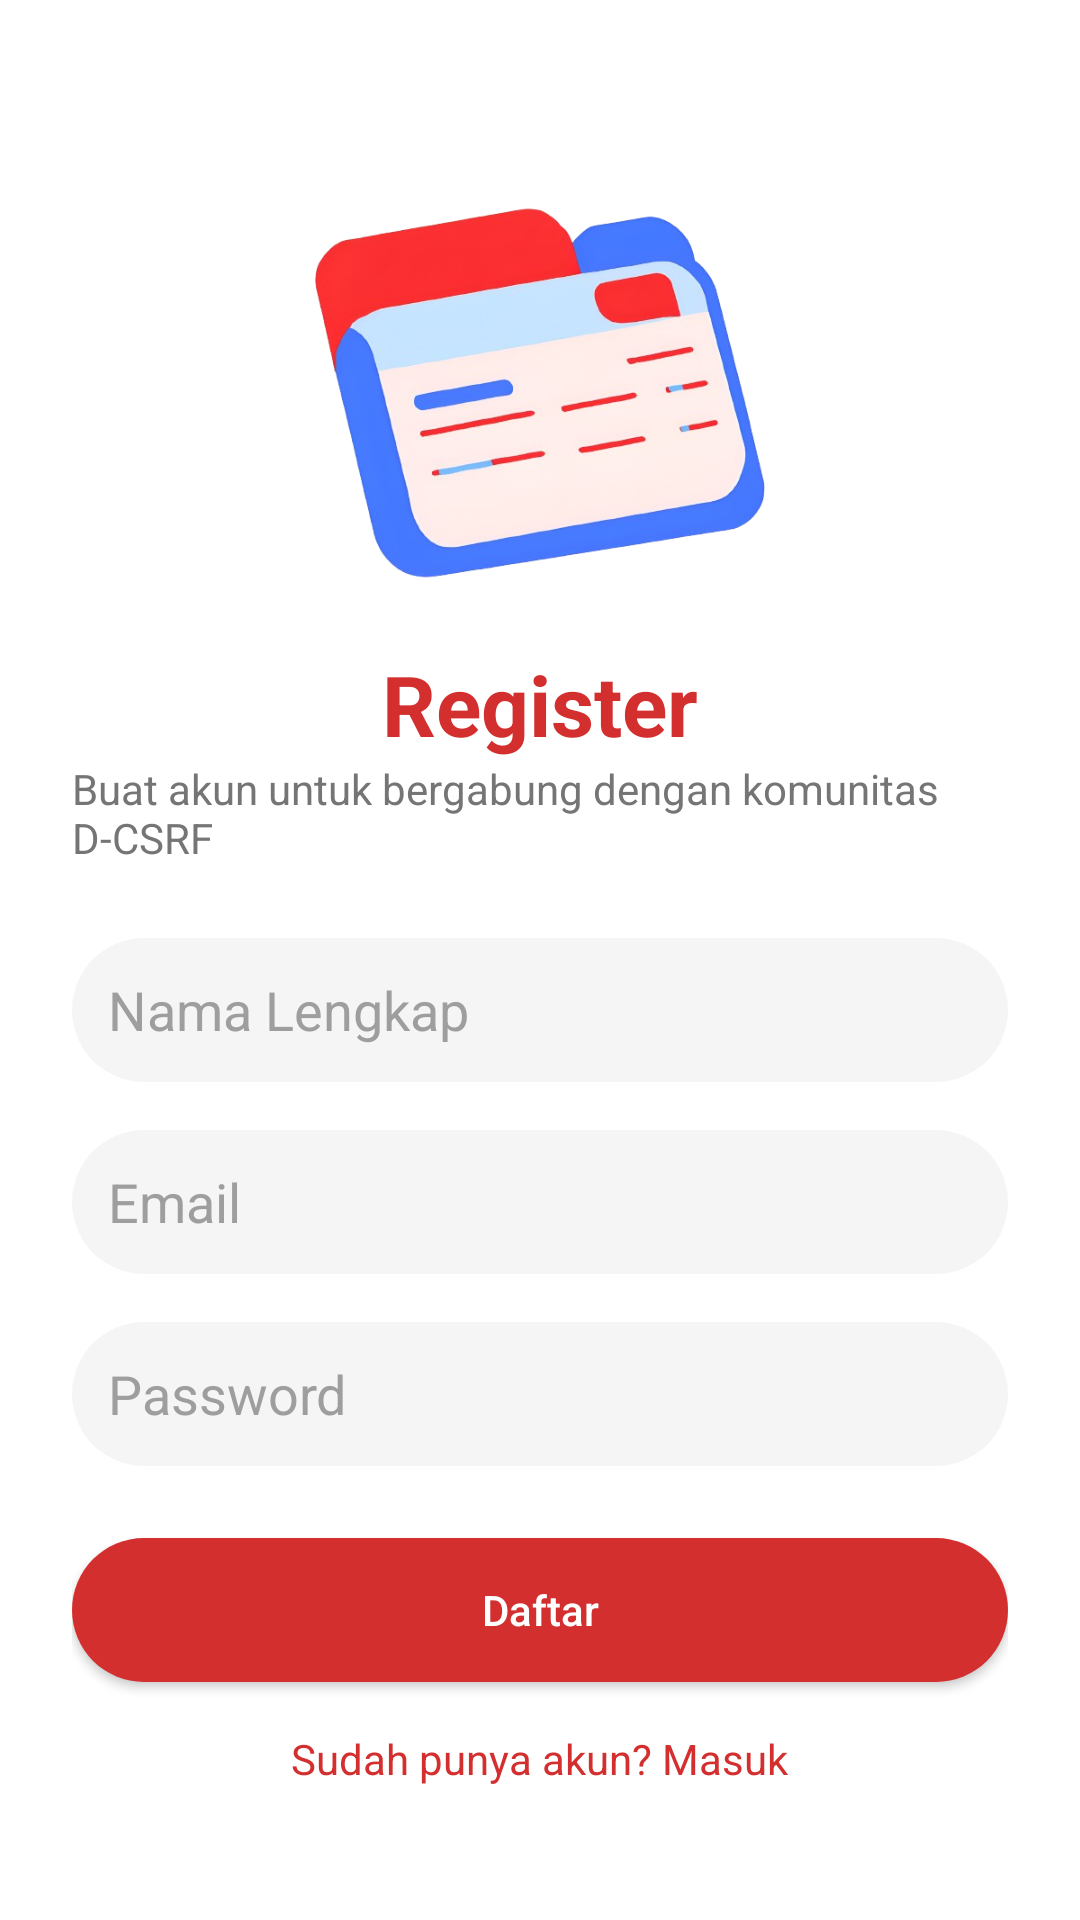

This screen was rendered from an Android layout file. Write that file and the resources it references.
<!-- AndroidManifest.xml: application theme Theme.UTS_Pm_DCSRF -->
<!-- res/layout/activity_register.xml -->
<?xml version="1.0" encoding="utf-8"?>
<androidx.constraintlayout.widget.ConstraintLayout
    xmlns:android="http://schemas.android.com/apk/res/android"
    xmlns:app="http://schemas.android.com/apk/res-auto"
    android:layout_width="match_parent"
    android:layout_height="match_parent"
    android:background="#FFFFFF">

    <ScrollView
        android:layout_width="0dp"
        android:layout_height="0dp"
        app:layout_constraintTop_toTopOf="parent"
        app:layout_constraintBottom_toBottomOf="parent"
        app:layout_constraintStart_toStartOf="parent"
        app:layout_constraintEnd_toEndOf="parent">

        <LinearLayout
            android:layout_width="match_parent"
            android:layout_height="wrap_content"
            android:orientation="vertical"
            android:padding="24dp">

            
            <ImageView
                android:id="@+id/imgLogo"
                android:layout_width="150dp"
                android:layout_height="150dp"
                android:layout_gravity="center_horizontal"
                android:src="@drawable/reg"
                android:layout_marginTop="32dp"
                android:contentDescription="Logo profile" />

            
            <TextView
                android:layout_width="wrap_content"
                android:layout_height="wrap_content"
                android:text="Register"
                android:textColor="#D32F2F"
                android:textSize="28sp"
                android:textStyle="bold"
                android:layout_marginTop="10dp"
                android:layout_gravity="center_horizontal" />

            
            <TextView
                android:layout_width="wrap_content"
                android:layout_height="wrap_content"
                android:text="Buat akun untuk bergabung dengan komunitas D-CSRF"
                android:textColor="#757575"
                android:textSize="14sp"
                android:layout_marginBottom="24dp"
                android:layout_gravity="center_horizontal" />

            
            <EditText
                android:id="@+id/editTextNama"
                android:layout_width="match_parent"
                android:layout_height="48dp"
                android:hint="Nama Lengkap"
                android:background="@drawable/edittext_rounded"
                android:padding="12dp"
                android:textColor="#000000"
                android:textColorHint="#9E9E9E"
                android:layout_marginBottom="16dp" />

            
            <EditText
                android:id="@+id/editTextEmail"
                android:layout_width="match_parent"
                android:layout_height="48dp"
                android:hint="Email"
                android:background="@drawable/edittext_rounded"
                android:padding="12dp"
                android:textColor="#000000"
                android:textColorHint="#9E9E9E"
                android:inputType="textEmailAddress"
                android:layout_marginBottom="16dp" />

            
            <EditText
                android:id="@+id/editTextPassword"
                android:layout_width="match_parent"
                android:layout_height="48dp"
                android:hint="Password"
                android:background="@drawable/edittext_rounded"
                android:padding="12dp"
                android:textColor="#000000"
                android:textColorHint="#9E9E9E"
                android:inputType="textPassword"
                android:layout_marginBottom="24dp" />

            
            <androidx.appcompat.widget.AppCompatButton
                android:id="@+id/btnRegister"
                android:layout_width="match_parent"
                android:layout_height="wrap_content"
                android:text="Daftar"
                android:textAllCaps="false"
                android:textColor="@android:color/white"
                android:background="@drawable/button_red"
                android:paddingVertical="12dp" />

            
            <TextView
                android:id="@+id/tvLoginLink"
                android:layout_width="wrap_content"
                android:layout_height="wrap_content"
                android:text="Sudah punya akun? Masuk"
                android:textColor="#D32F2F"
                android:textSize="14sp"
                android:layout_marginTop="16dp"
                android:layout_gravity="center_horizontal"
                android:clickable="true"
                android:focusable="true" />
        </LinearLayout>
    </ScrollView>


</androidx.constraintlayout.widget.ConstraintLayout>
<!-- resources referenced by this layout -->
<resources>
  <!-- drawable button_red (drawable) -->
  <?xml version="1.0" encoding="utf-8"?>
  <shape xmlns:android="http://schemas.android.com/apk/res/android"
      android:shape="rectangle">
      <solid android:color="#D32F2F" /> 
      <corners android:radius="24dp" />
  </shape>
  <!-- drawable edittext_rounded (drawable) -->
  <?xml version="1.0" encoding="utf-8"?>
      <shape xmlns:android="http://schemas.android.com/apk/res/android"
          android:shape="rectangle">
          <solid android:color="#F5F5F5" /> 
          <corners android:radius="24dp" /> 
      </shape>
  <!-- drawable reg: png bitmap (drawable, 167988 bytes) -->
  <style name="Theme.UTS_Pm_DCSRF" parent="Base.Theme.UTS_Pm_DCSRF" />
  <style name="Base.Theme.UTS_Pm_DCSRF" parent="Theme.Material3.DayNight.NoActionBar">
          
          
      </style>
</resources>
